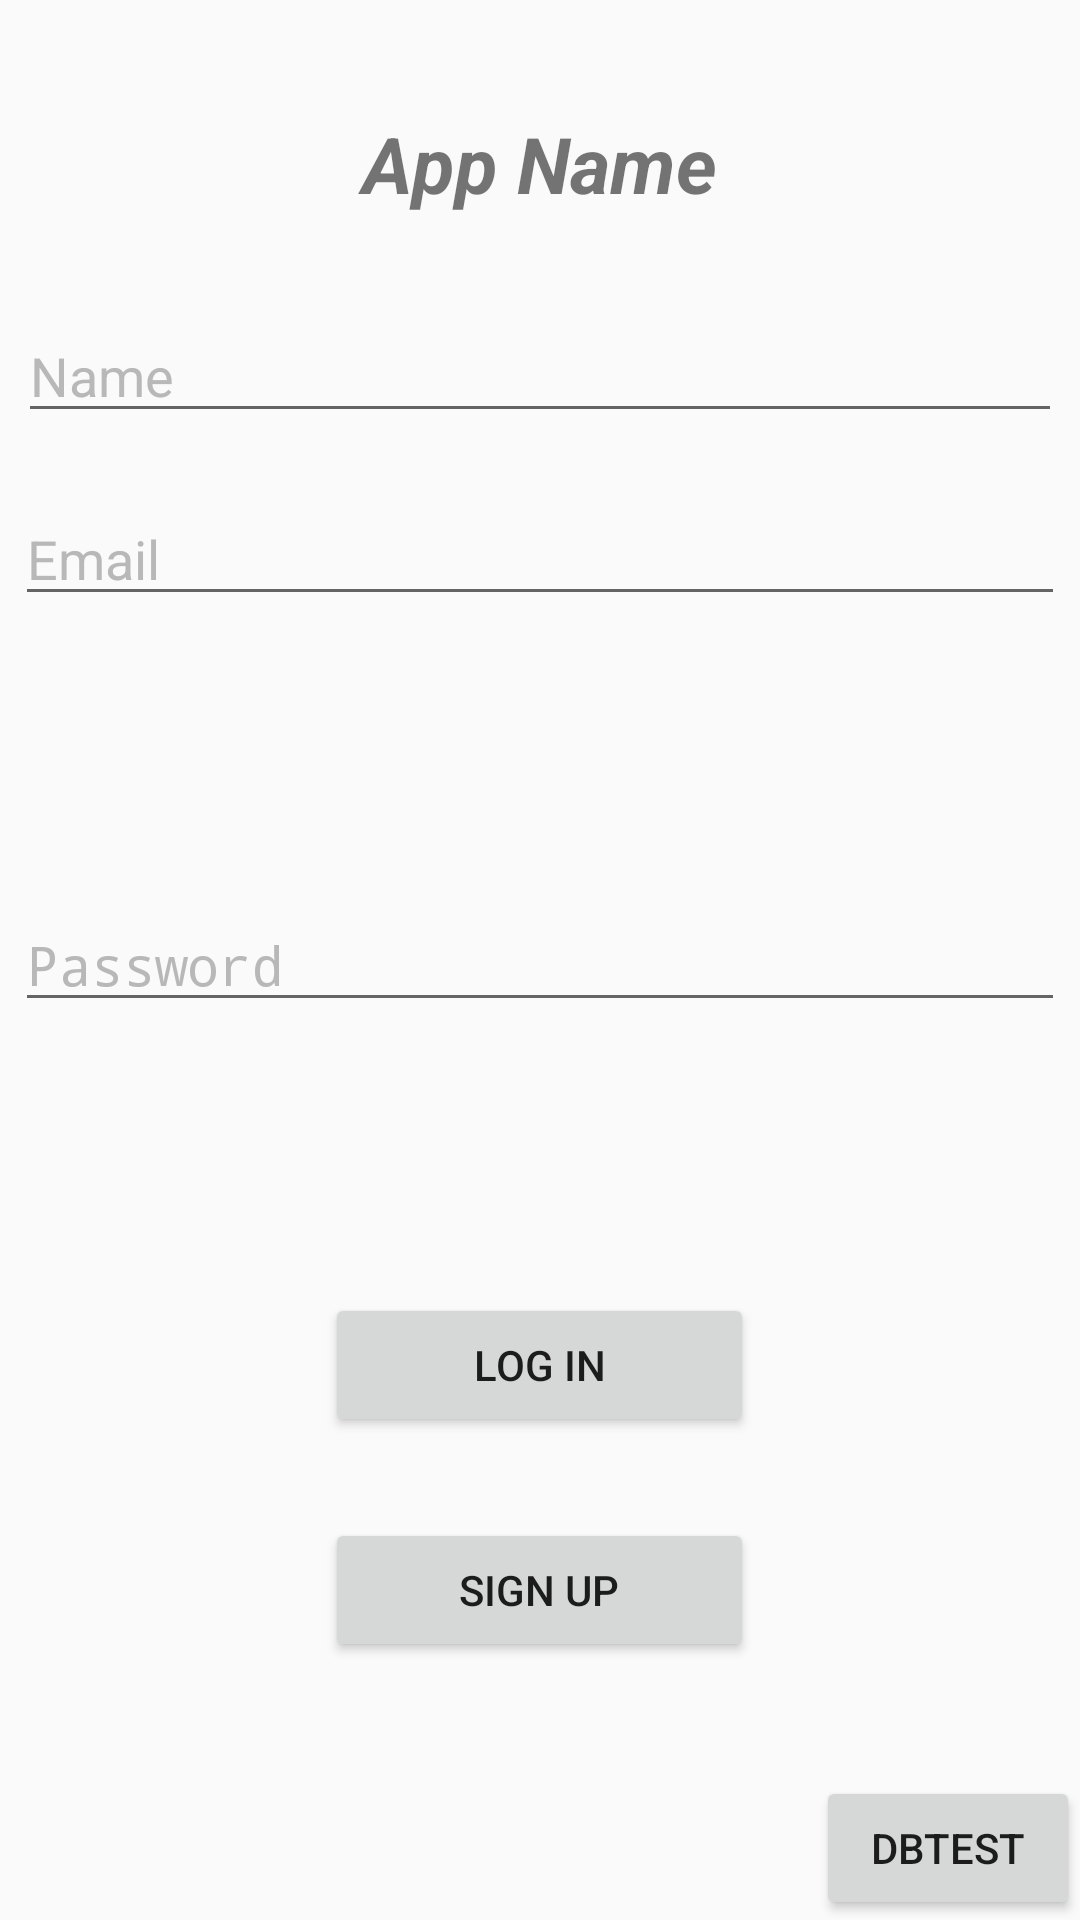

This screen was rendered from an Android layout file. Write that file and the resources it references.
<!-- AndroidManifest.xml: application theme AppTheme -->
<!-- res/layout/activity_main.xml -->
<?xml version="1.0" encoding="utf-8"?>
<RelativeLayout xmlns:android="http://schemas.android.com/apk/res/android"
    xmlns:tools="http://schemas.android.com/tools"
    android:layout_width="match_parent"
    android:layout_height="match_parent"
    tools:context=".MainActivity">

    <TextView
        android:id="@+id/textView"
        android:layout_width="137dp"
        android:layout_height="39dp"
        android:layout_alignParentTop="true"
        android:layout_centerHorizontal="true"
        android:layout_marginTop="37dp"
        android:text="App Name"
        android:textAlignment="center"
        android:textSize="26sp"
        android:textStyle="bold|italic"
        tools:layout_editor_absoluteX="124dp"
        tools:layout_editor_absoluteY="29dp" />

    <EditText
        android:id="@+id/etEmail"
        android:layout_width="350dp"
        android:layout_height="wrap_content"
        android:layout_alignParentTop="true"
        android:layout_centerHorizontal="true"
        android:layout_marginTop="164dp"
        android:ems="10"
        android:hint="Email"
        android:inputType="textPersonName"
        tools:layout_editor_absoluteX="17dp"
        tools:layout_editor_absoluteY="135dp" />

    <EditText
        android:id="@+id/etPassword"
        android:layout_width="350dp"
        android:layout_height="wrap_content"
        android:layout_centerInParent="true"
        android:ems="10"
        android:hint="Password"
        android:inputType="textPassword"
        tools:layout_editor_absoluteX="17dp"
        tools:layout_editor_absoluteY="215dp" />

    <Button
        android:id="@+id/btnLogin"
        android:layout_width="143dp"
        android:layout_height="wrap_content"
        android:layout_alignParentBottom="true"
        android:layout_centerHorizontal="true"
        android:layout_marginBottom="161dp"
        android:text="Log In"
        tools:layout_editor_absoluteX="121dp"
        tools:layout_editor_absoluteY="323dp" />

    <Button
        android:id="@+id/btnSignUp"
        android:layout_width="143dp"
        android:layout_height="wrap_content"
        android:layout_alignParentBottom="true"
        android:layout_centerHorizontal="true"
        android:layout_marginBottom="86dp"
        android:text="Sign Up"
        tools:layout_editor_absoluteX="121dp"
        tools:layout_editor_absoluteY="387dp" />

    <EditText
        android:id="@+id/etName"
        android:layout_width="348dp"
        android:layout_height="wrap_content"
        android:layout_alignParentTop="true"
        android:layout_centerHorizontal="true"
        android:layout_marginTop="103dp"
        android:ems="10"
        android:hint="Name"
        android:inputType="textPersonName" />

    <Button
        android:id="@+id/btnDbTest"
        android:layout_width="wrap_content"
        android:layout_height="wrap_content"
        android:layout_alignParentBottom="true"
        android:layout_alignParentEnd="true"
        android:text="dbtest" />

</RelativeLayout>
<!-- resources referenced by this layout -->
<resources>
  <style name="AppTheme" parent="Theme.AppCompat.Light.DarkActionBar">
          
          <item name="colorPrimary">@color/colorPrimary</item>
          <item name="colorPrimaryDark">@color/colorPrimaryDark</item>
          <item name="colorAccent">@color/colorAccent</item>
  
          <item name="android:textColorHint">#b8b8b8</item>
      </style>
  <color name="colorPrimary">#3F51B5</color>
  <color name="colorPrimaryDark">#303F9F</color>
  <color name="colorAccent">#54b0f4</color>
</resources>
